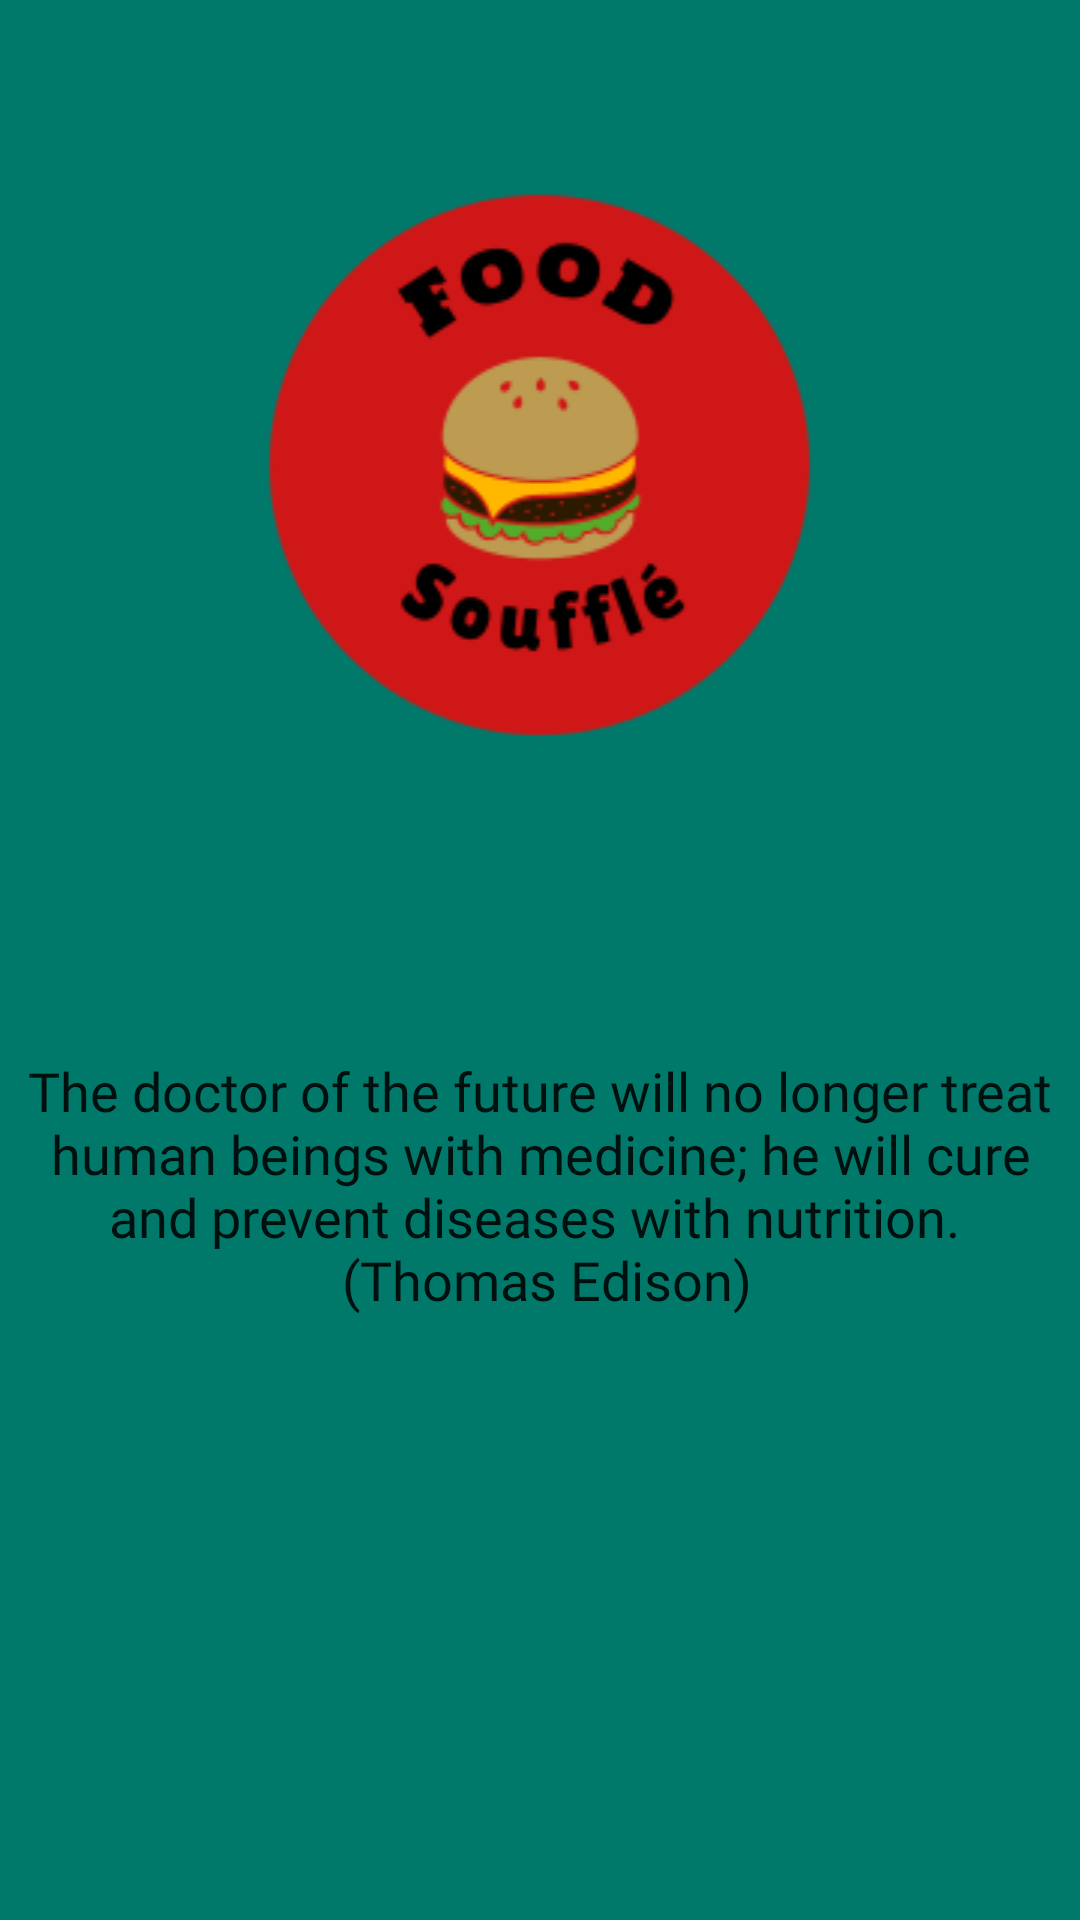

Layout XML and referenced resources for this Android screen:
<!-- AndroidManifest.xml: application theme AppTheme -->
<!-- res/layout/fragment_home.xml -->
<?xml version="1.0" encoding="utf-8"?>
<LinearLayout xmlns:android="http://schemas.android.com/apk/res/android"
    xmlns:app="http://schemas.android.com/apk/res-auto"
    xmlns:tools="http://schemas.android.com/tools"
    android:layout_width="match_parent"
    android:layout_height="match_parent"
    android:background="#00796B"
    android:gravity="center"
    android:orientation="vertical"
    android:padding="5dp"
    tools:context=".ui.home.HomeFragment">

    <LinearLayout
        android:layout_width="match_parent"
        android:layout_height="wrap_content"
        android:gravity="center"
        android:layout_marginTop="50dp"
        android:orientation="vertical">

        <ImageView
            android:id="@+id/imageViewLogo"
            android:layout_width="345dp"
            android:layout_height="200dp"
            app:srcCompat="@drawable/food_souffle"
            tools:ignore="ContentDescription" />
    </LinearLayout>

    <LinearLayout
        android:layout_width="match_parent"
        android:layout_height="match_parent"
        android:layout_marginBottom="100dp"
        android:gravity="center"
        android:orientation="vertical">

        <TextView
            android:id="@+id/textViewMensajeInicio"
            android:layout_width="match_parent"
            android:layout_height="wrap_content"
            android:fontFamily="@font/amaranth"
            android:gravity="center_horizontal"
            android:text="@string/mensajeInicio"
            android:textAlignment="center"
            android:textAppearance="@style/TextAppearance.AppCompat.Body1"
            android:textColor="@color/common_google_signin_btn_text_dark_default"
            android:textSize="18sp" />
    </LinearLayout>

</LinearLayout>
<!-- resources referenced by this layout -->
<resources>
  <!-- drawable food_souffle: png bitmap (drawable, 10851 bytes) -->
  <string name="mensajeInicio">"The doctor of the future will no longer treat human beings with medicine; he will cure and prevent diseases with nutrition." \n (Thomas Edison)</string>
  <style name="AppTheme" parent="Theme.AppCompat.Light.DarkActionBar">
          
          <item name="colorPrimary">@color/colorPrimary</item>
          <item name="colorPrimaryDark">#3F51B5</item>
          <item name="colorAccent">@color/colorAccent</item>
      </style>
  <color name="colorPrimary">#0097A7</color>
  <color name="colorAccent">#03DAC5</color>
</resources>
